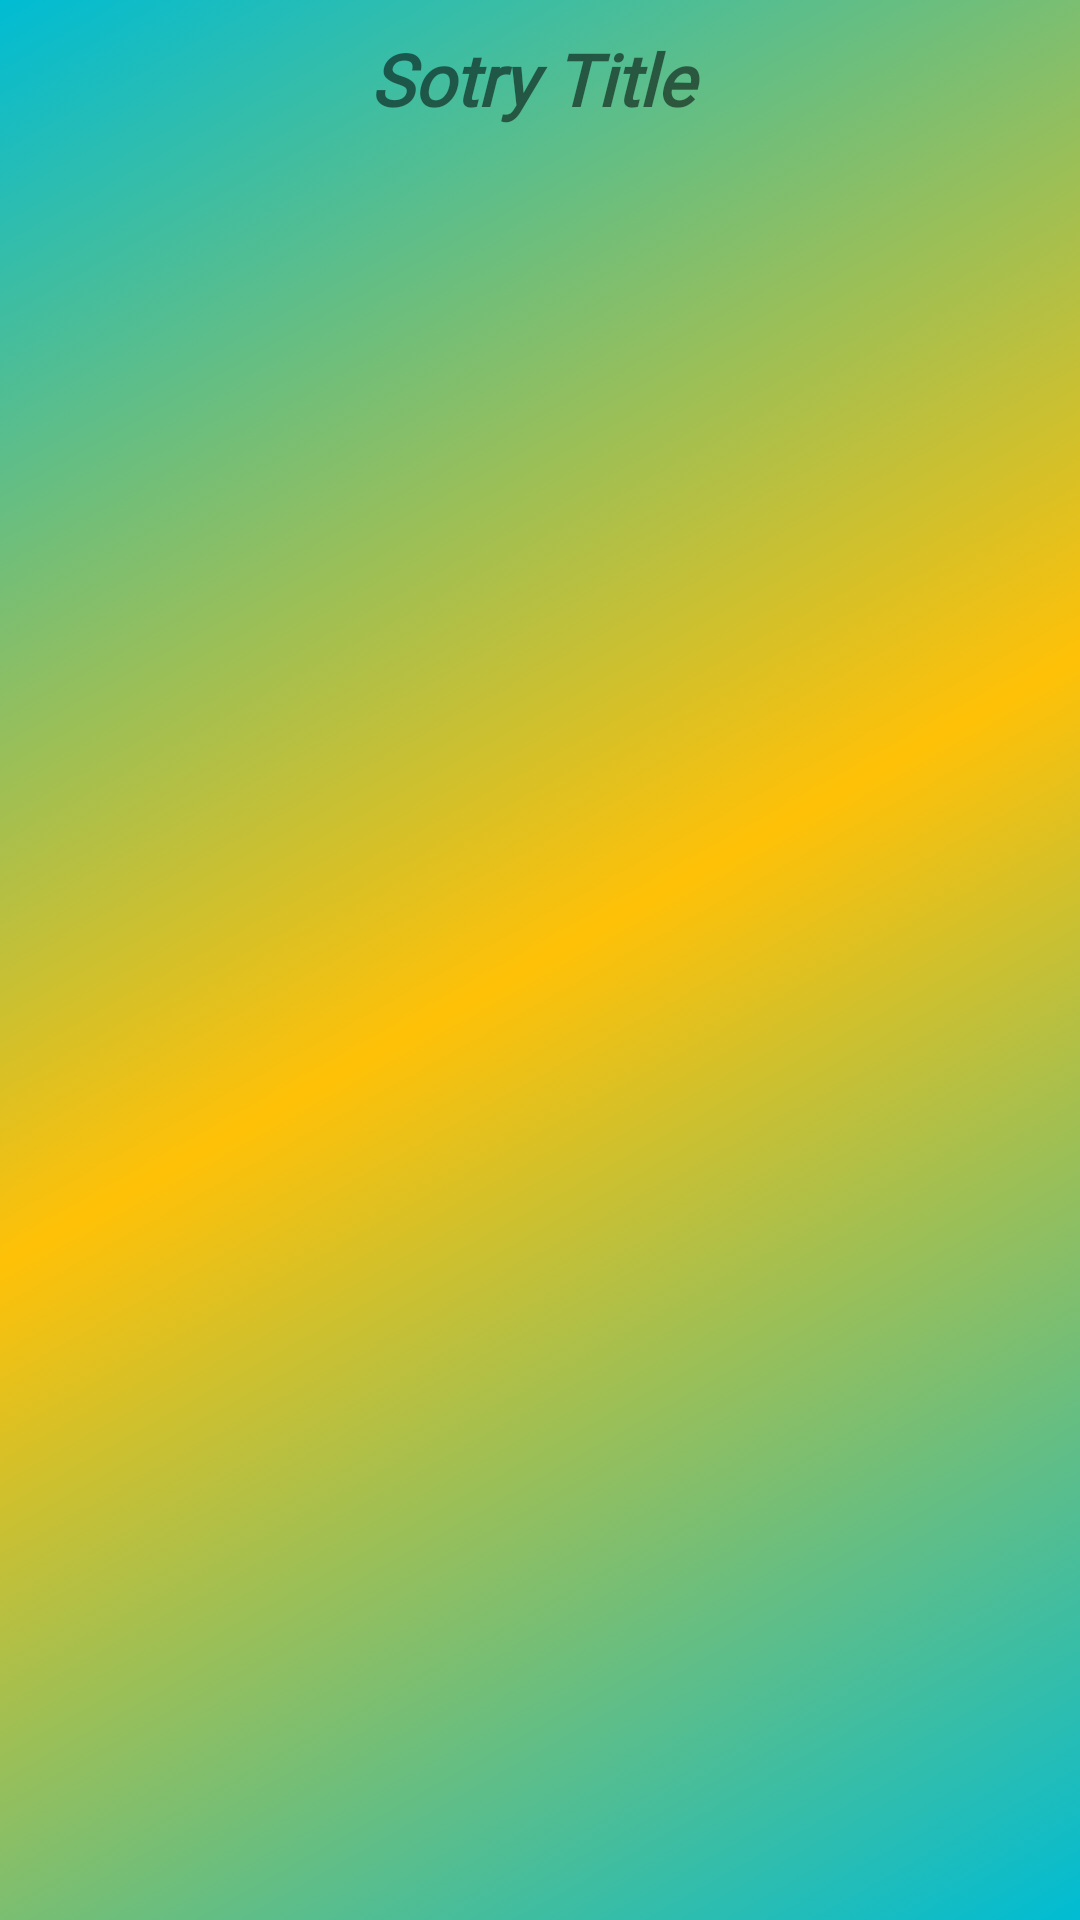

Android layout source for this screen:
<!-- AndroidManifest.xml: application theme Theme.Kahani -->
<!-- res/layout/activity_story_display.xml -->
<?xml version="1.0" encoding="utf-8"?>
<RelativeLayout xmlns:android="http://schemas.android.com/apk/res/android"
    xmlns:app="http://schemas.android.com/apk/res-auto"
    xmlns:tools="http://schemas.android.com/tools"
    android:layout_width="match_parent"
    android:layout_height="match_parent"
    android:background="@drawable/background_color"
    tools:context=".StoryDisplayActivity">

    <LinearLayout
        android:layout_width="match_parent"
        android:layout_height="wrap_content"
        android:layout_marginTop="10dp"
        android:gravity="center"
        android:orientation="horizontal">

        <TextView
            android:id="@+id/storyTitle"
            android:layout_width="match_parent"
            android:layout_height="wrap_content"
            android:fontFamily="@font/aclonica"
            android:gravity="center"
            android:text="Sotry Title "
            android:textSize="24sp"
            android:textStyle="bold|italic" />

    </LinearLayout>

    <ScrollView
        android:layout_width="match_parent"
        android:layout_height="match_parent"
        android:layout_marginTop="80dp">

        <LinearLayout
            android:layout_width="match_parent"
            android:layout_height="match_parent"
            android:orientation="vertical">


            <TextView
                android:id="@+id/story"
                android:layout_width="match_parent"
                android:layout_height="wrap_content"
                android:layout_marginLeft="10dp"
                android:layout_marginTop="10dp"
                android:layout_marginRight="10dp"
                android:fontFamily="@font/acme"
                android:inputType="textMultiLine|textImeMultiLine"
                android:textSize="20sp" />
        </LinearLayout>
    </ScrollView>

</RelativeLayout>
<!-- resources referenced by this layout -->
<resources>
  <!-- drawable background_color (drawable) -->
  <?xml version="1.0" encoding="utf-8"?>
  <selector xmlns:android="http://schemas.android.com/apk/res/android">
  
      <item>
          <shape>
  
              <gradient
                  android:startColor="#00BCD4"
                  android:centerColor="#FFC107"
                  android:endColor="#00BCD4"
                  android:angle="135"/>
  
          </shape>
  
      </item>
  
  </selector>
  <style name="Theme.Kahani" parent="Theme.MaterialComponents.DayNight.DarkActionBar">
          
          <item name="colorPrimary">@color/black</item>
          <item name="colorPrimaryVariant">@color/black</item>
          <item name="colorOnPrimary">@color/white</item>
          
          <item name="colorSecondary">@color/teal_200</item>
          <item name="colorSecondaryVariant">@color/teal_700</item>
          <item name="colorOnSecondary">@color/black</item>
          
          <item name="android:statusBarColor" tools:targetApi="l">?attr/colorPrimaryVariant</item>
          
      </style>
  <!-- not gathered from this repository: default colours our renderer supplied (Android Studio template values) -->
  <color name="teal_200">#FF03DAC5</color>
  <color name="teal_700">#FF018786</color>
  <color name="black">#FF000000</color>
  <color name="white">#FFFFFFFF</color>
</resources>
